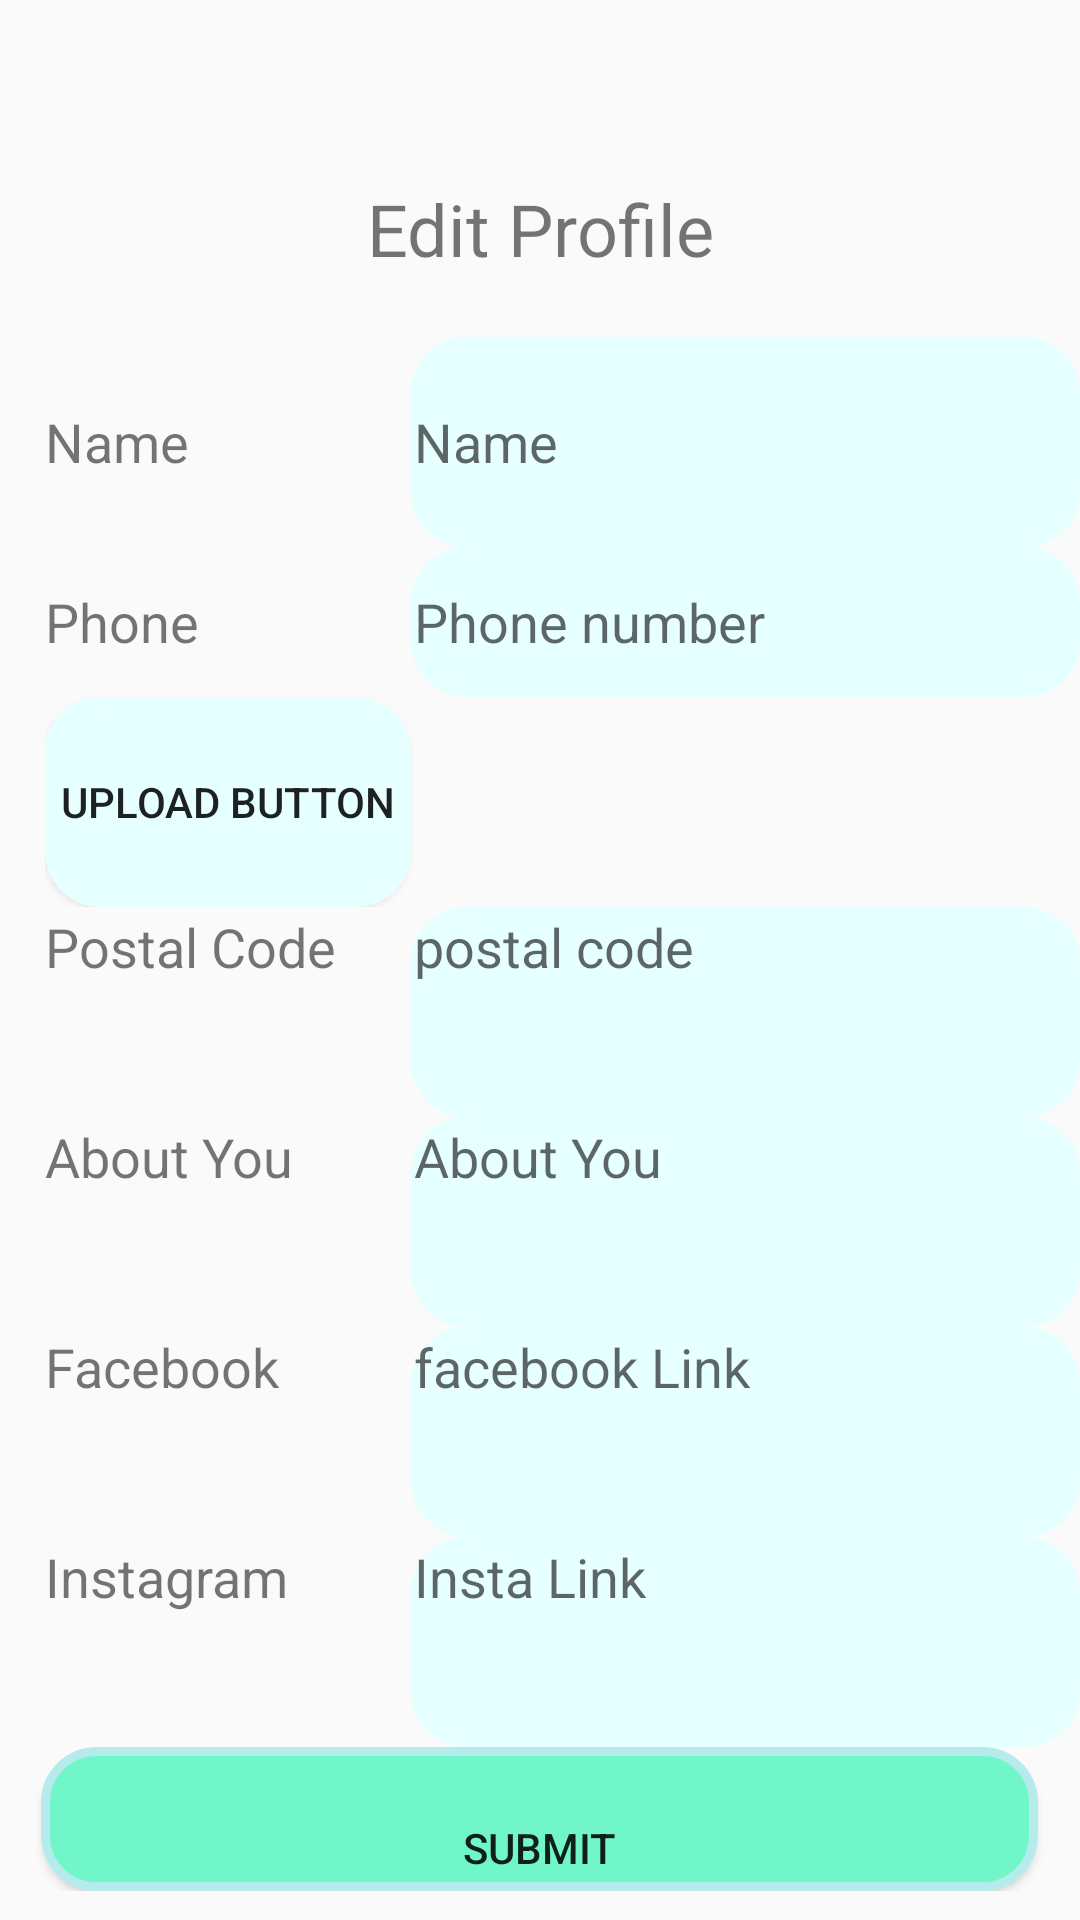

Write the Android layout XML for this screen, with the resource values it uses.
<!-- AndroidManifest.xml: application theme AppTheme -->
<!-- res/layout/fragment_settings.xml -->
<?xml version="1.0" encoding="utf-8"?>
<layout
    xmlns:android="http://schemas.android.com/apk/res/android"
    xmlns:app="http://schemas.android.com/apk/res-auto"
    xmlns:tools="http://schemas.android.com/tools">
    <data>
        <variable name="homeviewmodel" type="com.nads.epicureapp.ui.homepage.HomeViewModel"/>
    </data>

    <androidx.constraintlayout.widget.ConstraintLayout
        android:layout_width="match_parent"
        android:layout_height="wrap_content">
        <ProgressBar
            android:id="@+id/detailsprogressBareditdetails"
            style="?android:attr/progressBarStyle"
            android:layout_width="wrap_content"
            android:layout_height="wrap_content"
            android:visibility="invisible"
            app:layout_constraintBottom_toBottomOf="parent"
            app:layout_constraintTop_toTopOf="parent"
            app:layout_constraintEnd_toEndOf="parent"
            app:layout_constraintStart_toStartOf="parent"/>

        <ScrollView
            android:layout_width="match_parent"
            android:layout_height="wrap_content"
            app:layout_constraintBottom_toBottomOf="parent"
            app:layout_constraintEnd_toEndOf="parent"
            app:layout_constraintStart_toStartOf="parent"
            app:layout_constraintTop_toTopOf="parent">

            <TableLayout
                android:layout_width="match_parent"
                android:layout_height="wrap_content">

                <TableRow
                    android:layout_width="match_parent"
                    android:layout_height="wrap_content"
                    android:layout_marginTop="50dp">

                    <TextView

                        android:layout_width="wrap_content"
                        android:layout_height="wrap_content"
                        android:layout_weight="2"
                        android:text="Edit Profile"
                        android:textAlignment="center"
                        android:textSize="24sp" />
                </TableRow>

                <TableRow
                    android:layout_width="match_parent"
                    android:layout_height="wrap_content"
                    android:layout_marginLeft="10dp"
                    android:layout_marginTop="20dp"
                    android:paddingLeft="5dp">

                    <TextView

                        android:layout_width="wrap_content"
                        android:layout_height="70dp"
                        android:layout_weight="1"
                        android:text="Name"
                        android:textSize="18sp" />

                    <EditText
                        android:id="@+id/editnamed"
                        android:layout_width="wrap_content"
                        android:layout_height="70dp"
                        android:layout_weight="2"
                        android:background="@drawable/epicure_button_backgrond2"
                        android:hint="Name"
                        android:inputType="textPersonName"
                        android:textSize="18sp" />
                </TableRow>

                <TableRow
                    android:layout_width="match_parent"
                    android:layout_height="40dp"
                    android:layout_marginLeft="10dp"
                    android:paddingLeft="5dp">

                    <TextView

                        android:layout_width="wrap_content"
                        android:layout_height="50dp"
                        android:layout_weight="1"
                        android:text="Phone"
                        android:textSize="18sp" />

                    <EditText
                        android:id="@+id/editphoned"
                        android:layout_width="wrap_content"
                        android:layout_height="50dp"
                        android:layout_weight="2"
                        android:background="@drawable/epicure_button_backgrond2"
                        android:hint="Phone number"
                        android:inputType="phone" />

                </TableRow>

                <TableRow
                    android:layout_width="match_parent"
                    android:layout_height="wrap_content"
                    android:layout_marginLeft="10dp"
                    android:paddingLeft="5dp">

                    <Button
                        android:id="@+id/editprofileimageupdate"
                        android:layout_width="wrap_content"
                        android:layout_height="70dp"
                        android:layout_weight="1"
                        android:background="@drawable/epicure_button_backgrond2"
                        android:text="Upload Button" />

                    <ImageView
                        android:id="@+id/updateprofileimage"
                        android:layout_width="45dp"
                        android:layout_height="70dp"
                        android:layout_weight="2"
                        app:srcCompat="@drawable/profileicon" />
                </TableRow>

                <TableRow
                    android:layout_width="match_parent"
                    android:layout_height="wrap_content"
                    android:layout_marginLeft="10dp"
                    android:paddingLeft="5dp">

                    <TextView
                        android:layout_width="wrap_content"
                        android:layout_height="70dp"
                        android:layout_weight="1"
                        android:text="Postal Code"
                        android:textSize="18sp" />

                    <EditText
                        android:id="@+id/updatepostalcode"
                        android:layout_width="wrap_content"
                        android:layout_height="70dp"
                        android:layout_weight="2"
                        android:background="@drawable/epicure_button_backgrond2"
                        android:ems="10"
                        android:gravity="start|top"
                        android:hint="postal code"
                        android:inputType="number|textPostalAddress" />

                </TableRow>

                <TableRow
                    android:layout_width="match_parent"
                    android:layout_height="wrap_content"
                    android:layout_marginLeft="10dp"
                    android:paddingLeft="5dp">

                    <TextView
                        android:layout_width="wrap_content"
                        android:layout_height="70dp"
                        android:layout_weight="1"
                        android:text="About You"
                        android:textSize="18sp" />

                    <EditText
                        android:id="@+id/updateaboutyou"
                        android:layout_width="wrap_content"
                        android:layout_height="70dp"
                        android:layout_weight="2"
                        android:background="@drawable/epicure_button_backgrond2"
                        android:ems="10"
                        android:gravity="start|top"
                        android:hint="About You"
                        android:inputType="textMultiLine" />

                </TableRow>

                <TableRow
                    android:layout_width="match_parent"
                    android:layout_height="wrap_content"
                    android:layout_marginLeft="10dp"
                    android:paddingLeft="5dp">

                    <TextView
                        android:layout_width="wrap_content"
                        android:layout_height="70dp"
                        android:layout_weight="1"
                        android:text="Facebook"
                        android:textSize="18sp" />

                    <EditText
                        android:id="@+id/updatefacebookid"
                        android:layout_width="wrap_content"
                        android:layout_height="70dp"
                        android:layout_weight="2"
                        android:background="@drawable/epicure_button_backgrond2"
                        android:ems="10"
                        android:gravity="start|top"
                        android:hint="facebook Link"
                        android:inputType="textUri|textShortMessage|textEmailAddress" />

                </TableRow>

                <TableRow
                    android:layout_width="match_parent"
                    android:layout_height="wrap_content"
                    android:layout_marginLeft="10dp"
                    android:paddingLeft="5dp">

                    <TextView
                        android:layout_width="wrap_content"
                        android:layout_height="70dp"
                        android:layout_weight="1"
                        android:text="Instagram"
                        android:textSize="18sp" />

                    <EditText
                        android:id="@+id/updateinstagramid"
                        android:layout_width="wrap_content"
                        android:layout_height="70dp"
                        android:layout_weight="2"
                        android:background="@drawable/epicure_button_backgrond2"
                        android:ems="10"
                        android:gravity="start|top"
                        android:hint="Insta Link"
                        android:inputType="textUri|textMultiLine|textEmailSubject" />

                </TableRow>

                <TableRow
                    android:layout_width="match_parent"
                    android:layout_height="wrap_content">

                    <Button
                        android:id="@+id/updateprosubmit"
                        android:layout_width="wrap_content"
                        android:layout_height="wrap_content"
                        android:layout_gravity="center"
                        android:layout_weight="1"
                        android:background="@drawable/epicure_button_backgrond"
                        android:paddingTop="20dp"
                        android:text="Submit" />
                </TableRow>
            </TableLayout>
        </ScrollView>

    </androidx.constraintlayout.widget.ConstraintLayout>
</layout>
<!-- resources referenced by this layout -->
<resources>
  <!-- drawable epicure_button_backgrond (drawable) -->
  <?xml version="1.0" encoding="UTF-8"?>
  <shape xmlns:android="http://schemas.android.com/apk/res/android">
      <solid android:color="  #71f6ca
   "/>
  
      <stroke android:width="3dp"
          android:color="#b5eceb"
          />
  
      <padding android:left="1dp"
          android:top="1dp"
          android:right="1dp"
          android:bottom="1dp"
          />
  
      <corners android:bottomRightRadius="17dp" android:bottomLeftRadius="17dp"
          android:topLeftRadius="17dp" android:topRightRadius="17dp"/>
  </shape>
  <!-- drawable epicure_button_backgrond2 (drawable) -->
  <?xml version="1.0" encoding="UTF-8"?>
  <shape xmlns:android="http://schemas.android.com/apk/res/android">
      <solid android:color="  #e6ffff
   "/>
  
      <stroke android:width="3dp"
          android:color="#e6ffff"
          />
  
      <padding android:left="1dp"
          android:top="1dp"
          android:right="1dp"
          android:bottom="1dp"
          />
  
      <corners android:bottomRightRadius="17dp" android:bottomLeftRadius="17dp"
          android:topLeftRadius="17dp" android:topRightRadius="17dp"/>
  </shape>
  <style name="AppTheme" parent="Theme.AppCompat.Light.DarkActionBar">
          
          <item name="colorPrimary">@color/colorPrimary</item>
          <item name="colorPrimaryDark">@color/colorPrimaryDark</item>
          <item name="colorAccent">@color/colorAccent</item>
      </style>
  <color name="colorPrimary">#6200EE</color>
  <color name="colorPrimaryDark">#3700B3</color>
  <color name="colorAccent">#03DAC5</color>
</resources>
